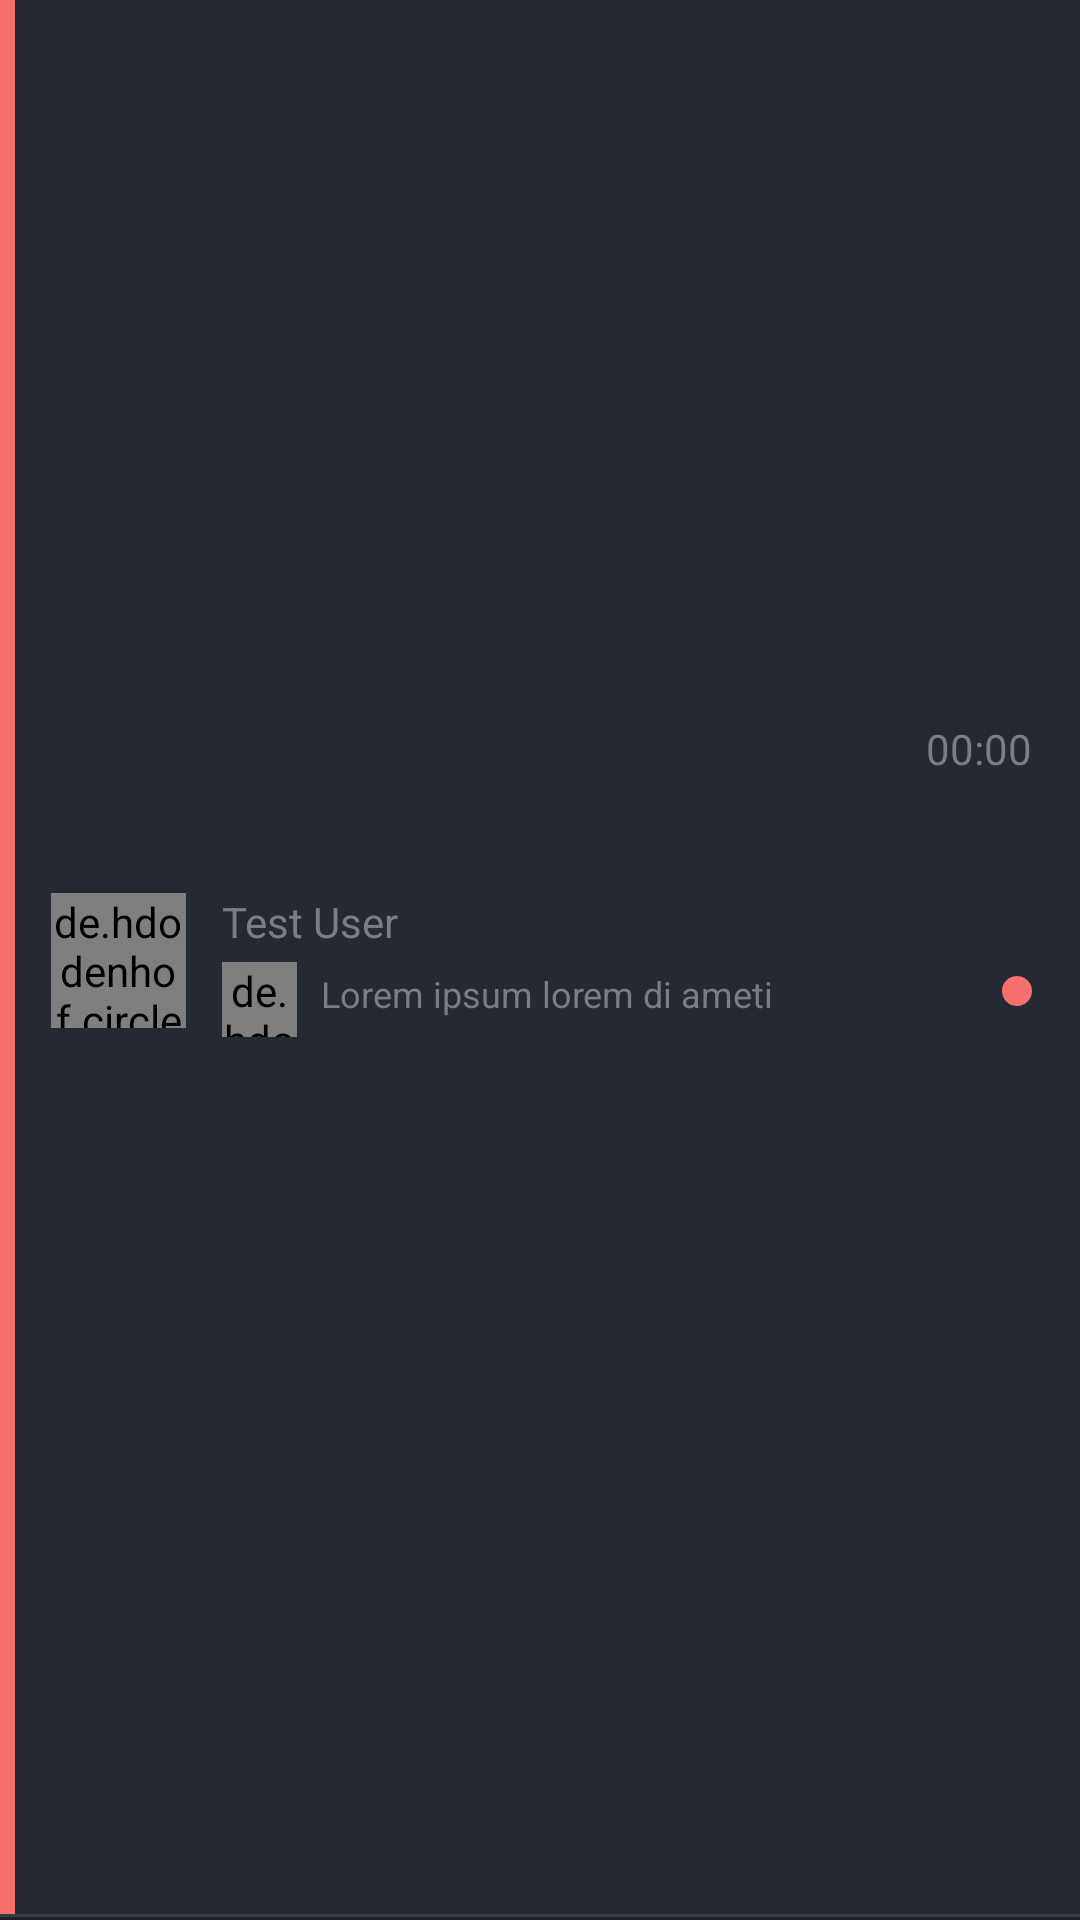

Android layout source for this screen:
<!-- AndroidManifest.xml: application theme AppTheme -->
<!-- res/layout/dialog_item_to.xml -->
<?xml version="1.0" encoding="utf-8"?>
    <android.support.constraint.ConstraintLayout xmlns:android="http://schemas.android.com/apk/res/android"
        xmlns:app="http://schemas.android.com/apk/res-auto"
        xmlns:tools="http://schemas.android.com/tools"
        android:id="@+id/dialogItem"
        android:orientation="vertical"
        android:layout_width="match_parent"
        android:layout_height="wrap_content"
        android:background="@color/colorMenuBg">

        <android.support.constraint.Guideline
            android:layout_width="wrap_content"
            android:layout_height="wrap_content"
            android:id="@+id/guideline6"
            android:orientation="horizontal"
            tools:layout_editor_absoluteY="36dp"
            tools:layout_editor_absoluteX="0dp"
            app:layout_constraintGuide_percent="0.52307695" />

        <de.hdodenhof.circleimageview.CircleImageView
            android:id="@+id/friendImage"
            android:layout_width="45dp"
            android:layout_height="45dp"
            android:src="@drawable/avatar"
            android:layout_alignParentTop="true"
            android:layout_alignParentLeft="true"
            app:layout_constraintBottom_toBottomOf="parent"
            app:layout_constraintTop_toTopOf="parent"
            android:layout_marginTop="12dp"
            android:layout_marginBottom="12dp"
            android:layout_marginStart="12dp"
            app:layout_constraintLeft_toRightOf="@+id/swipeLabel"
            android:layout_marginLeft="12dp" />

        <de.hdodenhof.circleimageview.CircleImageView
            android:id="@+id/ownerImage"
            android:src="@drawable/avatar"
            android:layout_alignParentTop="true"
            android:layout_alignParentLeft="true"
            app:layout_constraintLeft_toLeftOf="@+id/friendName"
            app:layout_constraintTop_toBottomOf="@+id/friendName"
            android:layout_marginTop="4dp"
            android:layout_height="25dp"
            android:layout_width="25dp" />

        <TextView
            android:text="Test User"
            android:layout_width="wrap_content"
            android:layout_height="wrap_content"
            android:id="@+id/friendName"
            android:textSize="14dp"
            android:textColor="@color/colorMenuText"
            app:layout_constraintTop_toTopOf="@+id/friendImage"
            android:layout_marginStart="12dp"
            app:layout_constraintLeft_toRightOf="@+id/friendImage"
            android:layout_marginLeft="12dp" />

        <TextView
            android:text="Lorem ipsum lorem di ameti"
            android:layout_width="wrap_content"
            android:layout_height="wrap_content"
            android:id="@+id/friendMess"
            android:textColor="@color/colorMenuText"
            android:textSize="12dp"
            app:layout_constraintTop_toBottomOf="@+id/friendName"
            app:layout_constraintBottom_toBottomOf="@+id/ownerImage"
            android:layout_marginStart="8dp"
            app:layout_constraintLeft_toRightOf="@+id/ownerImage"
            android:layout_marginLeft="8dp" />

        <TextView
            android:text="00:00"
            android:layout_width="wrap_content"
            android:layout_height="wrap_content"
            android:id="@+id/friendDate"
            android:textColor="@color/colorMenuText"
            android:layout_marginEnd="16dp"
            app:layout_constraintRight_toRightOf="parent"
            android:layout_marginRight="16dp"
            app:layout_constraintBottom_toTopOf="@+id/guideline6"
            app:layout_constraintTop_toTopOf="parent"
            app:layout_constraintVertical_bias="0.76" />

        <ImageView
            android:layout_width="wrap_content"
            android:layout_height="wrap_content"
            app:srcCompat="@drawable/circle_active"
            android:id="@+id/friendStatus"
            app:layout_constraintRight_toRightOf="parent"
            android:layout_marginEnd="16dp"
            android:layout_marginRight="16dp"
            app:layout_constraintVertical_bias="0.39"
            app:layout_constraintBottom_toBottomOf="@+id/friendMess"
            app:layout_constraintTop_toTopOf="@+id/friendMess" />

        <ImageView
            android:layout_width="0dp"
            android:id="@+id/imageView4"
            android:background="@color/colorMenuBgDark"
            app:layout_constraintLeft_toLeftOf="parent"
            app:layout_constraintRight_toRightOf="parent"
            app:layout_constraintBottom_toBottomOf="parent"
            android:layout_height="1dp" />

        <ImageView
            android:layout_width="0dp"
            android:id="@+id/imageView3"
            android:background="@color/colorBorder"
            app:layout_constraintLeft_toLeftOf="parent"
            app:layout_constraintRight_toRightOf="parent"
            app:layout_constraintBottom_toTopOf="@+id/imageView4"
            android:layout_height="1dp" />

        <ImageView
            android:layout_height="0dp"
            app:srcCompat="@color/colorAccent"
            android:id="@+id/swipeLabel"
            app:layout_constraintBottom_toTopOf="@+id/imageView3"
            app:layout_constraintTop_toTopOf="parent"
            android:layout_width="5dp"
            app:layout_constraintLeft_toLeftOf="parent" />

    </android.support.constraint.ConstraintLayout>
<!-- resources referenced by this layout -->
<resources>
  <color name="colorAccent">#f56f6c</color>
  <color name="colorBorder">#373b43</color>
  <color name="colorMenuBg">#252931</color>
  <color name="colorMenuBgDark">#1c2027</color>
  <color name="colorMenuText">#797e86</color>
  <!-- drawable circle_active (drawable) -->
  <?xml version="1.0" encoding="utf-8"?>
  <shape xmlns:android="http://schemas.android.com/apk/res/android"
      android:shape="oval">
  
      <solid android:color="@color/colorAccent"/>
      <size
          android:width="10dp"
          android:height="10dp"/>
  </shape>
  <style name="AppTheme" parent="Theme.AppCompat.Light.DarkActionBar">
          <item name="colorPrimary">@color/colorPrimaryDark</item>
          <item name="colorPrimaryDark">@color/colorPrimaryDark</item>
          <item name="colorAccent">@color/colorInputDark</item>
  
          
          
      </style>
  <color name="colorPrimaryDark">#4a4f65</color>
  <color name="colorInputDark">#65697c</color>
</resources>
